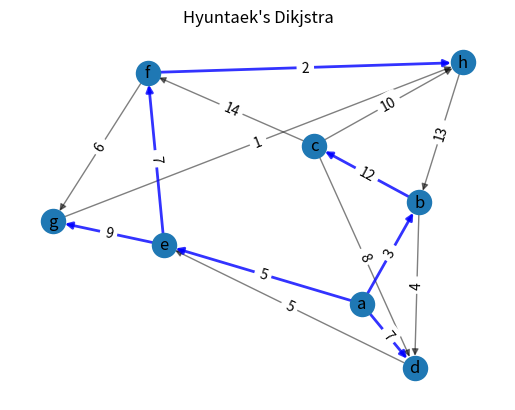

Source code (Python):
import matplotlib.pyplot as plt
import networkx as nx
import sys

#제공그래프
'''WDGRAPH02 = {
    'a': {'b': 8, 'd': 9, 'f': 11},
    'b': {'c': 10},
    'c': {'e': 2},
    'd': {'c': 1, 'f': 3},
    'e': {'g': 4},
    'f': {'g': 8, 'h': 8},
    'g': {'h': 7},
    'h': {'d': 12, 'e': 5}
}'''

#창작그래프
WDGRAPH02 = {
    'a': {'b': 3, 'd': 7, 'e': 5},
    'b': {'c': 12, 'd': 4},
    'c': {'d': 8, 'f': 14, 'h': 10},
    'd': {'e': 5},
    'e': {'f': 7, 'g': 9},
    'f': {'g': 6, 'h': 2},
    'g': {'h': 1},
    'h': {'b': 13}
}


def dijkstra(wdgraph, start_node):
    qnode = set()
    dist = dict()
    prev = dict()

    for node in wdgraph.keys():
        dist[node] = float('inf')
        prev[node] = None
        qnode.add(node)

    dist[start_node] = 0

    while len(qnode) != 0:
        udist = sys.maxsize
        unode = None
        for node in qnode:
            if dist[node] < udist:
                udist = dist[node]
                unode = node
        qnode.remove(unode)

        for nbr in wdgraph[unode]:
            alt = dist[unode] + (wdgraph[unode])[nbr]
            if alt < dist[nbr]:
                dist[nbr] = alt
                prev[nbr] = unode

    return dist, prev


def main():
    print("Hyuntaek's Dijkstra")
    print(dijkstra(WDGRAPH02, 'a'))

    graph = nx.DiGraph()
    data = dict()

    for key1 in WDGRAPH02.keys():
        for key2 in WDGRAPH02[key1].keys():
            u = key1
            v = key2
            weight = WDGRAPH02[u][v]
            graph.add_edge(u, v, weight=weight)
            data[(u, v)] = weight

    path = list()
    prev = dijkstra(WDGRAPH02, 'a')[1]
    for v in prev:
        if prev[v] is not None:
            path.append((prev[v], v))
    non_path = list(set(graph.edges) - set(path))

    position = nx.spring_layout(graph)
    nx.draw_networkx_nodes(graph, position)
    nx.draw_networkx_labels(graph, position)
    nx.draw_networkx_edges(graph, position, edgelist=non_path, alpha=0.5)
    nx.draw_networkx_edges(graph, position, edgelist=path, alpha=0.8, edge_color='blue', width=2)
    nx.draw_networkx_edge_labels(graph, position, edge_labels=data)

    plt.title("Hyuntaek's Dikjstra")
    plt.axis('off')
    plt.show()


if __name__ == '__main__':
    main()
